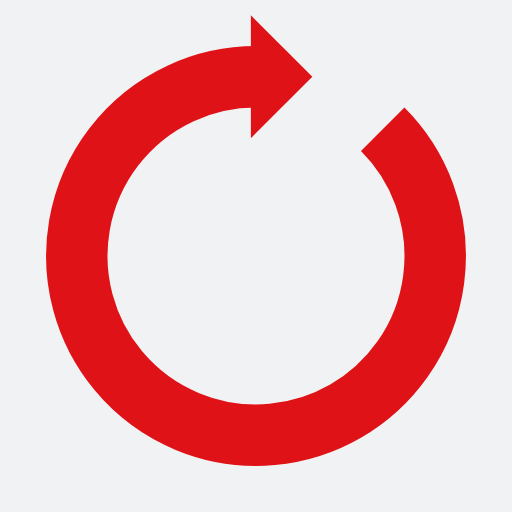
t = 0.00 s
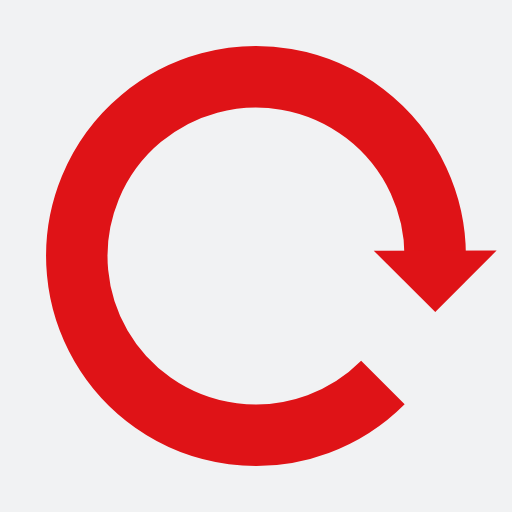
t = 0.45 s
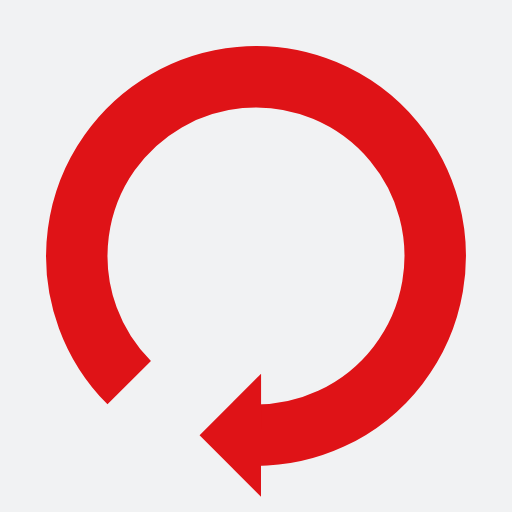
t = 0.89 s
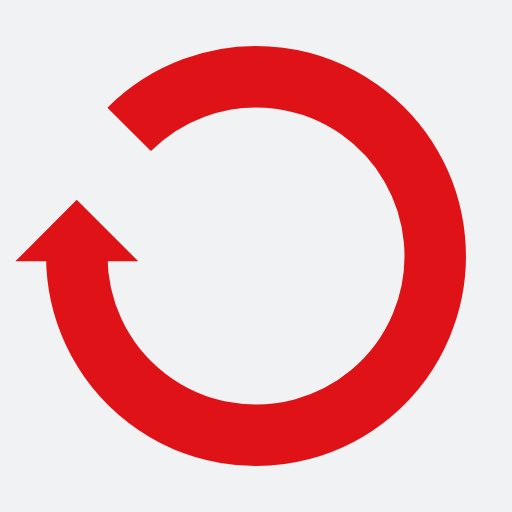
t = 1.34 s

The animated SVG that drew these frames (rendered in a browser with its animation timeline set to each time). Animation: 1 SMIL element (animateTransform=1); one cycle of 1.79 s, repeats indefinitely.

<?xml version="1.0" encoding="utf-8"?>
<svg xmlns="http://www.w3.org/2000/svg" xmlns:xlink="http://www.w3.org/1999/xlink" style="margin: auto; background: rgb(241, 242, 243); display: block; shape-rendering: auto;" width="68px" height="68px" viewBox="0 0 100 100" preserveAspectRatio="xMidYMid">
<g transform="rotate(336.04 50 50)">
  <path d="M50 15A35 35 0 1 0 74.74873734152916 25.251262658470843" fill="none" stroke="#df1317" stroke-width="12"></path>
  <path d="M49 3L49 27L61 15L49 3" fill="#df1317"></path>
  <animateTransform attributeName="transform" type="rotate" repeatCount="indefinite" dur="1.7857142857142856s" values="0 50 50;360 50 50" keyTimes="0;1"></animateTransform>
</g>
<!-- [ldio] generated by https://loading.io/ --></svg>
